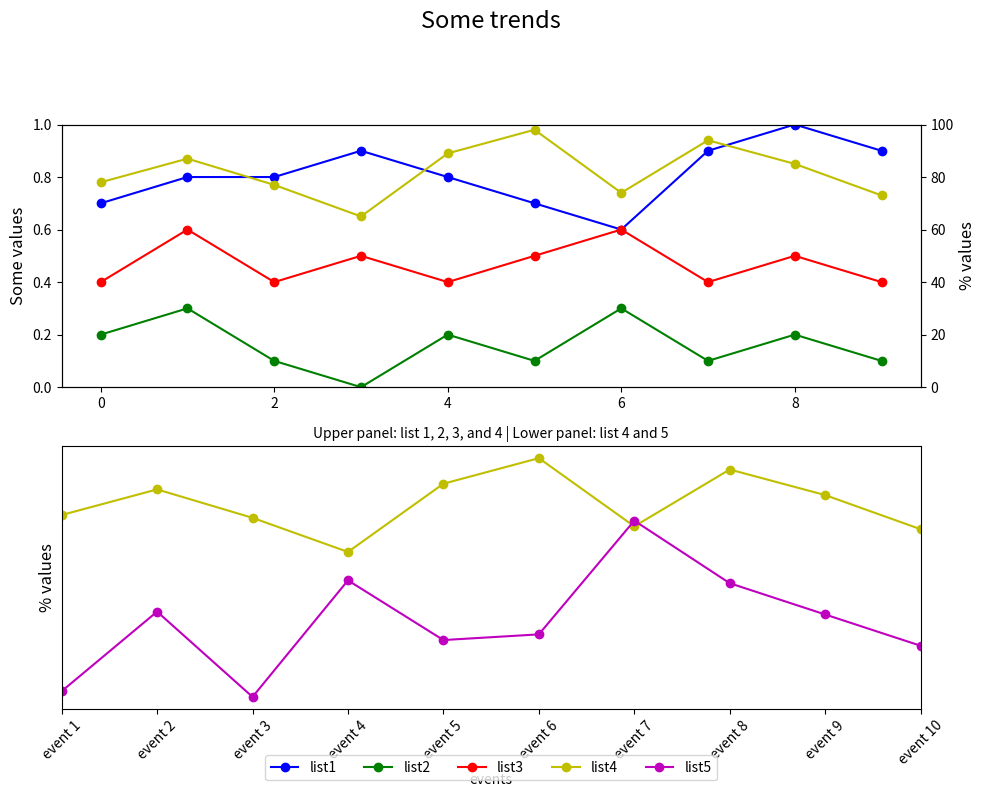

Reproduce this figure in Python.

import matplotlib.pyplot as plt

# Data
event_index = ['event 1', 'event 2', 'event 3', 'event 4', 'event 5', 
               'event 6', 'event 7', 'event 8', 'event 9', 'event 10']
list1 = [0.7, 0.8, 0.8, 0.9, 0.8, 0.7, 0.6, 0.9, 1.0, 0.9]
list2 = [0.2, 0.3, 0.1, 0.0, 0.2, 0.1, 0.3, 0.1, 0.2, 0.1]
list3 = [0.4, 0.6, 0.4, 0.5, 0.4, 0.5, 0.6, 0.4, 0.5, 0.4]
list4 = [78, 87, 77, 65, 89, 98, 74, 94, 85, 73]
list5 = [16, 44, 14, 55, 34, 36, 76, 54, 43, 32]

# Creating figure and subplots
fig = plt.figure(figsize=(10, 8))
ax1 = fig.add_subplot(211)
ax2 = ax1.twinx()
ax3 = fig.add_subplot(212)

# First subplot
line1 = ax1.plot(list1, 'bo-', label='list1')
line2 = ax1.plot(list2, 'go-', label='list2')
line3 = ax1.plot(list3, 'ro-', label='list3')
line4 = ax2.plot(list4, 'yo-', label='list4')
ax1.set_ylim(0, 1)
ax1.set_ylabel('Some values', fontsize=12)
ax2.set_ylabel('% values', fontsize=12)
ax2.set_ylim(0, 100)

# Second subplot
ax3.plot(list4, 'yo-', label='list4')
line5 = ax3.plot(list5, 'mo-', label='list5')
ax3.set_ylabel('% values', fontsize=12)
ax3.set_xlabel('events')
ax3.set_xlim(0, len(event_index)-1)
ax3.xaxis.set_major_locator(plt.FixedLocator(range(len(event_index)))) # Ensures proper x-tick labeling
ax3.set_xticklabels(event_index, rotation=45) # Adding event labels

# Legend
lines = line1 + line2 + line3 + line4 + line5
labels = [l.get_label() for l in lines]
ax3.legend(lines, labels, loc='upper center', bbox_to_anchor=(0.5, -0.15), ncol=5)

# Titles with greater spacing
plt.suptitle('Some trends', y=1.02, fontsize=17)
plt.title('Upper panel: list 1, 2, 3, and 4 | Lower panel: list 4 and 5', fontsize=10)

# Adjusting layout
fig.tight_layout(rect=[0, 0.03, 1, 0.95]) # Adjust subplots to give space to titles

# Remove y-ticks from the second subplot
ax3.yaxis.set_ticks([])

plt.show()
